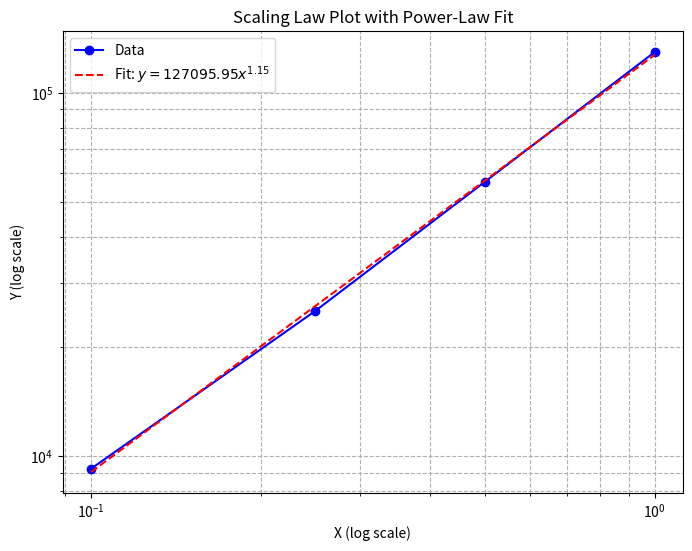

This figure's Python source:
import matplotlib.pyplot as plt
import numpy as np



x = np.array([0.10, 0.25, 0.50, 1.00])
y = np.array([149*62, 162*155, 183*311, 208*622])


logx = np.log10(x)
logy = np.log10(y)
coeffs = np.polyfit(logx, logy, 1)
k, loga = coeffs
a = 10**loga


x_fit = np.logspace(np.log10(x.min()), np.log10(x.max()), 100)
y_fit = a * x_fit**k


plt.figure(figsize=(8, 6))
plt.loglog(x, y, 'bo-', label='Data')
plt.loglog(x_fit, y_fit, 'r--', label=f'Fit: $y = {a:.2f} x^{{{k:.2f}}}$')
plt.xlabel('X (log scale)')
plt.ylabel('Y (log scale)')
plt.title('Scaling Law Plot with Power-Law Fit')
plt.grid(True, which="both", ls="--")
plt.legend()

plt.show()


print(f"Fitted scaling law: y = {a:.2f} * x^{k:.2f}")
